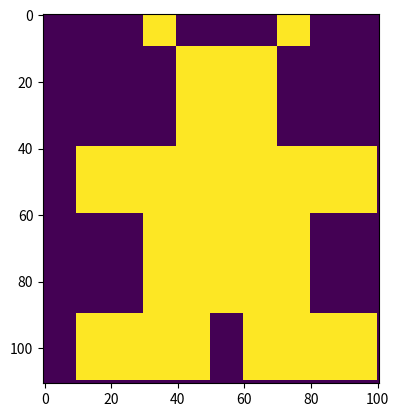

Here is the Python script that generated this plot:
import numpy as np
import matplotlib.pyplot as plt

class Bear:
    def __init__(self, params):
        self.params = params
        self.matrices = {}
        self.matrix = np.zeros((111, 101))

    def build_partial_matrices(self):
        for key in self.params["indexes"].keys():
            min_row = min([tup[0] for tup in self.params["indexes"][key]])
            max_row = max([tup[0] for tup in self.params["indexes"][key]])
            min_col = min([tup[1] for tup in self.params["indexes"][key]])
            max_col = max([tup[1] for tup in self.params["indexes"][key]])
            self.matrices[key] = np.zeros((max_row - min_row, max_col - min_col))
            self.matrices[key] = self.params["masks"][key]
        return self

    def build_result_matrix(self):
        for key in self.params["indexes"].keys():
            min_row = min([tup[0] for tup in self.params["indexes"][key]])
            max_row = max([tup[0] for tup in self.params["indexes"][key]])
            min_col = min([tup[1] for tup in self.params["indexes"][key]])
            max_col = max([tup[1] for tup in self.params["indexes"][key]])
            self.matrix[min_row: max_row, min_col: max_col] = self.matrices[key]
        return self


params = {"indexes": {"i": [(0, 0), (0, 10), (110, 0), (110, 10)],
                      "ii": [(0, 10), (0, 30), (40, 10), (40, 30)],
                      "iii": [(0, 30), (0, 40), (10, 30), (10, 40)],
                      "iv": [(10, 30), (10, 40), (40, 30), (40, 40)],
                      "v": [(0, 40), (0, 70), (10, 40), (10, 70)],
                      "vi": [(10, 40), (10, 70), (40, 40), (40, 70)],
                      "vii": [(0, 70), (0, 80), (10, 70), (10, 80)],
                      "viii": [(10, 70), (10, 80), (40, 70), (40, 80)],
                      "ix": [(0, 80), (0, 100), (40, 80), (40, 100)],
                      "x": [(0, 100), (0, 110), (110, 100), (110, 110)],
                      "xi": [(40, 10), (40, 30), (60, 10), (60, 30)],
                      "xii": [(40, 30), (40, 80), (90, 30), (90, 80)],
                      "xiii": [(40, 80), (40, 100), (60, 80), (60, 100)],
                      "xiv": [(60, 10), (60, 30), (90, 10), (90, 30)],
                      "xv": [(60, 80), (60, 100), (90, 80), (90, 100)],
                      "xvi": [(90, 10), (90, 50), (110, 10), (110, 50)],
                      "xvii": [(90, 50), (90, 60), (110, 50), (110, 60)],
                      "xviii": [(90, 60), (90, 100), (110, 60), (110, 100)]},
          "masks": {"i": 0, "ii": 0, "iii": 1, "iv": 0, "v": 0, "vi": 1, "vii": 1, "viii": 0, "ix": 0,
                    "x": 0, "xi": 1, "xii": 1, "xiii": 1, "xiv": 0, "xv": 0, "xvi": 1, "xvii": 0,
                    "xviii": 1}}
coralgol = Bear(params)
coralgol.build_partial_matrices()
coralgol.build_result_matrix()
plt.imshow(coralgol.matrix)
plt.show()
